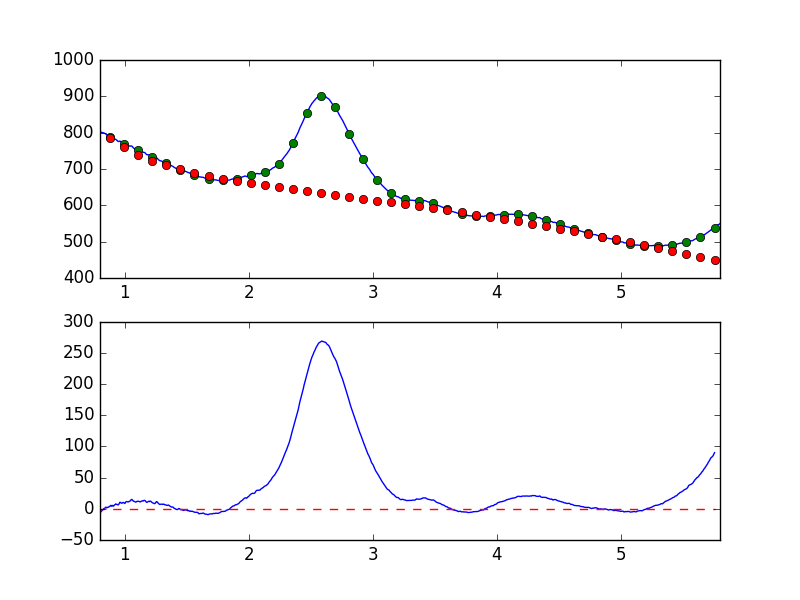

The table this chart was drawn from, first rows:
7.681951752392544019e-01, -7.574602954215265527e+00
7.738631750302433776e-01, -6.140217325502703716e+00
7.795311748212323533e-01, -4.937301547093056797e+00
7.851991746122213289e-01, -5.104873954024242266e+00
7.908671744032103046e-01, -4.906220459458154437e+00
7.965351741941992803e-01, -5.017773949214301865e+00
8.022031739851883669e-01, -6.371033227079578865e+00
8.078711737761772316e-01, -4.485814967935425557e+00
8.135391735671662072e-01, -3.234169733382486811e+00
8.192071733581552939e-01, -2.097156874082429567e+00
8.248751731491442696e-01, -1.146411912573285008e+00
8.305431729401332452e-01, 4.029970114200978060e-01
8.362111727311222209e-01, 7.960847659851424396e-01
8.418791725221110855e-01, 1.367404793427908771e+00
8.475471723131001722e-01, 2.758578407148320366e+00
8.532151721040891479e-01, 1.488485221328119223e+00
8.588831718950781235e-01, 2.032242643116660474e+00
8.645511716860672102e-01, 2.708718079664095058e+00
8.702191714770560749e-01, 2.666673957651823912e+00
8.758871712680450505e-01, 3.902895164698065855e+00
8.815551710590340262e-01, 4.341839928266040260e+00
8.872231708500230019e-01, 5.610291455010610662e+00
8.928911706410120885e-01, 4.266647321485038447e+00
8.985591704320010642e-01, 5.542333208435252345e+00
9.042271702229900399e-01, 4.648938370826158462e+00
9.098951700139790155e-01, 4.442949524559708152e+00
9.155631698049678802e-01, 6.089264030070125955e+00
9.212311695959569668e-01, 6.789522411852544792e+00
9.268991693869459425e-01, 7.853458456122211828e+00
9.325671691779349182e-01, 6.967331828000283167e+00
9.382351689689240049e-01, 7.206318208232346478e+00
9.439031687599129805e-01, 6.286157242408648926e+00
9.495711685509018452e-01, 6.566814650337391868e+00
9.552391683418909318e-01, 8.490714647921208780e+00
9.609071681328797965e-01, 1.060605537684307365e+01
9.665751679238688832e-01, 1.003848859206846100e+01
9.722431677148579698e-01, 9.026947298561367461e+00
9.779111675058468345e-01, 9.126648680974767558e+00
9.835791672968358101e-01, 1.015623765833515790e+01
9.892471670878246748e-01, 1.023117311451426303e+01
9.949151668788137615e-01, 9.420466179476534307e+00
1.000583166669802848e+00, 8.574900843879163403e+00
1.006251166460791602e+00, 1.064513086145996112e+01
1.011919166251780799e+00, 1.159002327633663754e+01
1.017587166042769553e+00, 1.160562774981360690e+01
1.023255165833758751e+00, 1.118541825960323877e+01
1.028923165624747726e+00, 1.112023206466642478e+01
1.034591165415736702e+00, 1.172977605287076130e+01
1.040259165206725678e+00, 1.237892312770895842e+01
1.045927164997714431e+00, 1.294792705204861250e+01
1.051595164788703629e+00, 1.483394832703856991e+01
1.057263164579692605e+00, 1.501764354757790443e+01
1.062931164370681802e+00, 1.392662975778398504e+01
1.068599164161670556e+00, 1.235412458771179445e+01
1.074267163952659310e+00, 1.218770601897915640e+01
1.079935163743648507e+00, 1.148475183789128096e+01
1.085603163534637483e+00, 1.087228094403451450e+01
1.091271163325626681e+00, 1.088978782293247605e+01
1.096939163116615434e+00, 1.190013121792173933e+01
1.102607162907604632e+00, 1.206945356374478706e+01
1.108275162698593386e+00, 1.220433918967569298e+01
... 839 more rows
